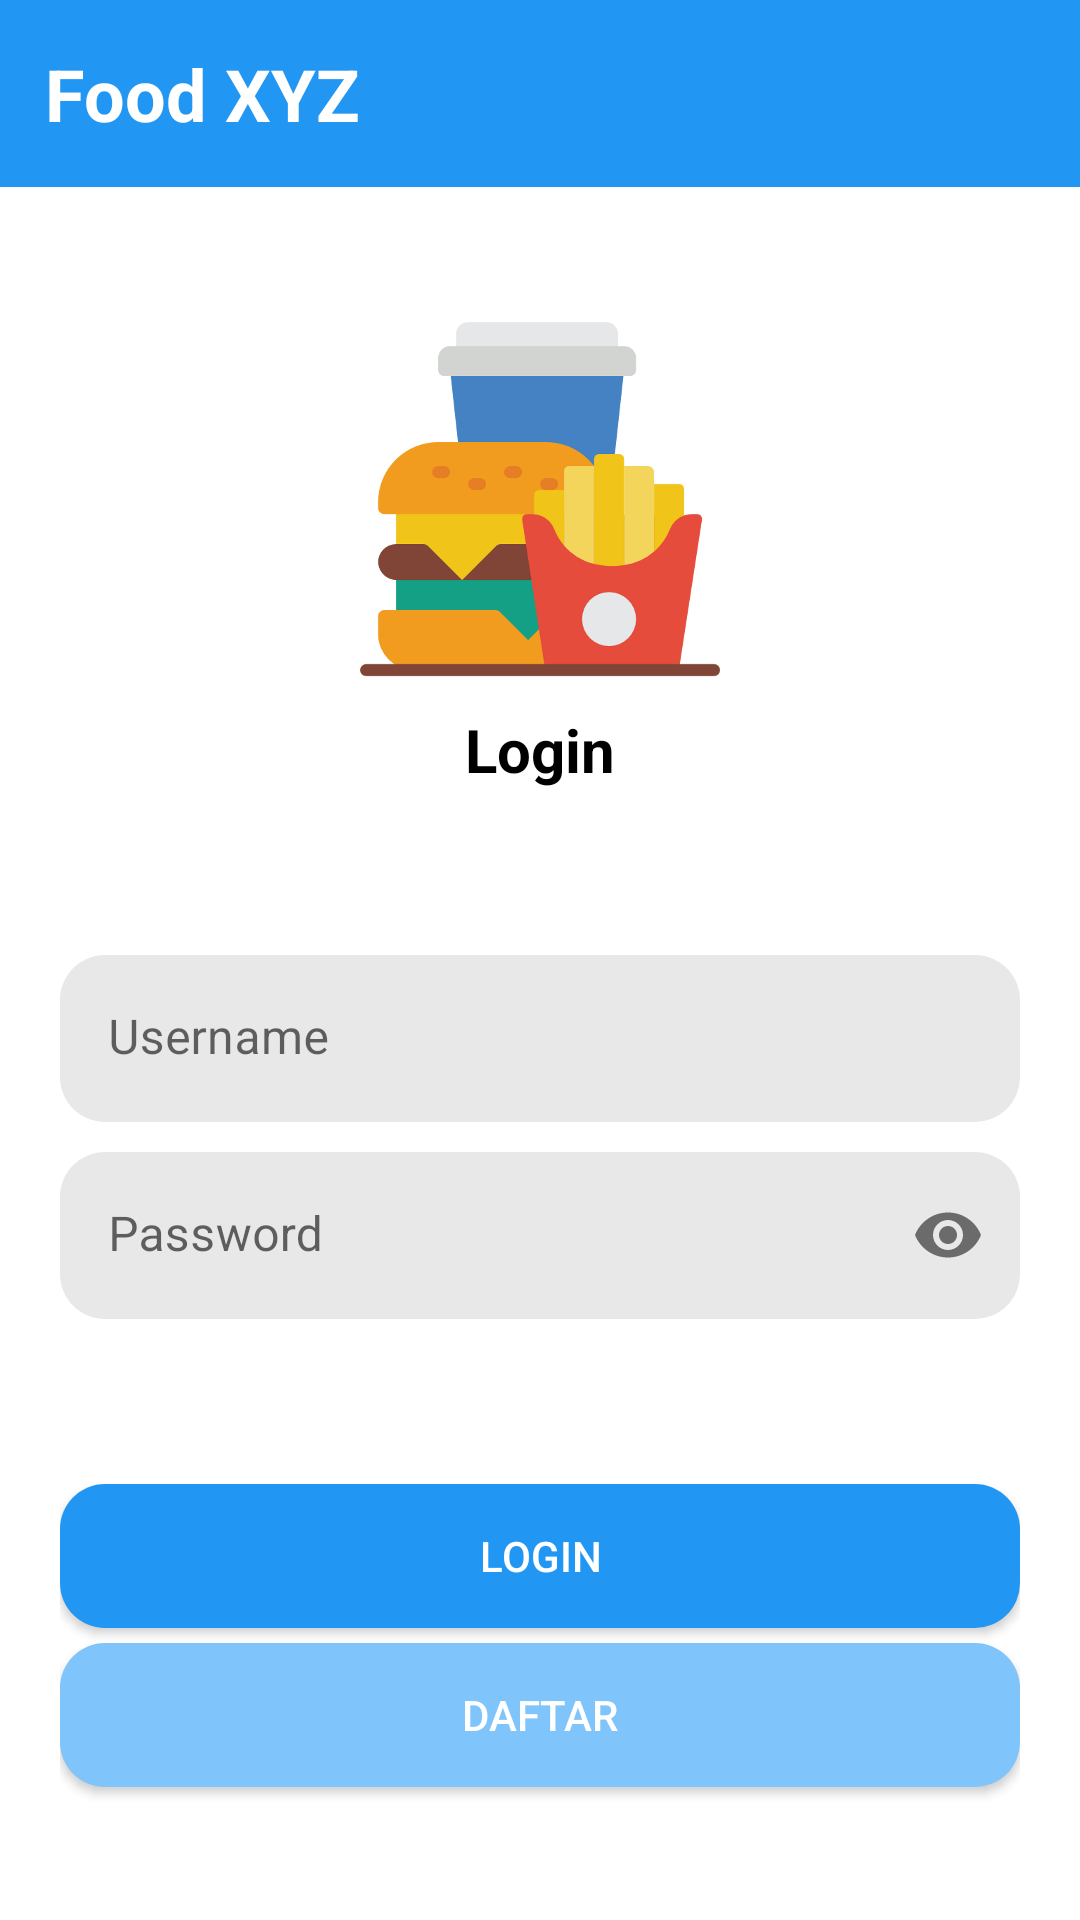

The Android layout XML behind this screen, and the referenced resources:
<!-- AndroidManifest.xml: application theme Theme.FoodXYZ -->
<!-- res/layout/activity_main.xml -->
<?xml version="1.0" encoding="utf-8"?>
<LinearLayout
    android:orientation="vertical"
    xmlns:android="http://schemas.android.com/apk/res/android"
    xmlns:app="http://schemas.android.com/apk/res-auto"
    xmlns:tools="http://schemas.android.com/tools"
    android:layout_width="match_parent"
    android:layout_height="match_parent"
    tools:context=".MainActivity">
<com.google.android.material.appbar.AppBarLayout
    android:layout_width="match_parent"
    android:layout_height="wrap_content"
    android:padding="15dp">
    <TextView
        android:layout_width="match_parent"
        android:layout_height="wrap_content"
        android:text="Food XYZ"
        android:textColor="@color/white"
        android:textSize="24dp"
        android:textStyle="bold"/>
</com.google.android.material.appbar.AppBarLayout>
    <LinearLayout
        android:layout_width="match_parent"
        android:layout_height="match_parent"
        android:padding="20dp"
        android:orientation="vertical"
        android:gravity="center">
        <ImageView
            android:layout_width="120dp"
            android:layout_height="120dp"
            android:src="@drawable/burger"/>
        <TextView
            android:layout_width="match_parent"
            android:layout_height="wrap_content"
            android:text="Login"
            android:gravity="center"
            android:textColor="@color/black"
            android:textSize="20dp"
            android:layout_marginTop="10dp"
            android:textStyle="bold"/>
        <com.google.android.material.textfield.TextInputLayout
            android:layout_width="match_parent"
            android:layout_height="wrap_content"
            app:boxStrokeWidth="0dp"
            app:boxStrokeWidthFocused="0dp"
            android:layout_marginTop="55dp">
            <EditText
                android:layout_width="match_parent"
                android:layout_height="wrap_content"
                android:hint="Username"
                android:id="@+id/username"
                android:background="@drawable/rounded_edittext"/>
        </com.google.android.material.textfield.TextInputLayout>
        <com.google.android.material.textfield.TextInputLayout
            android:layout_width="match_parent"
            android:layout_height="wrap_content"
            app:boxStrokeWidth="0dp"
            app:boxStrokeWidthFocused="0dp"
            app:passwordToggleEnabled="true"
            android:layout_marginTop="10dp">
            <EditText
                android:layout_width="match_parent"
                android:layout_height="wrap_content"
                android:hint="Password"
                android:inputType="textPassword"
                android:id="@+id/pass"
                android:background="@drawable/rounded_edittext"/>
        </com.google.android.material.textfield.TextInputLayout>
        <androidx.appcompat.widget.AppCompatButton
            android:layout_width="match_parent"
            android:layout_height="wrap_content"
            android:text="login"
            android:background="@drawable/rounded_edittext"
            android:layout_marginTop="55dp"
            android:backgroundTint="#2196F3"
            android:textColor="@color/white"
            android:id="@+id/login"/>
        <androidx.appcompat.widget.AppCompatButton
            android:layout_width="match_parent"
            android:layout_height="wrap_content"
            android:text="Daftar"
            android:background="@drawable/rounded_edittext"
            android:layout_marginTop="5dp"
            android:backgroundTint="#7FC4FB"
            android:textColor="@color/white"
            android:id="@+id/daftar"/>
    </LinearLayout>

</LinearLayout>
<!-- resources referenced by this layout -->
<resources>
  <!-- drawable burger: png bitmap (drawable, 361579 bytes) -->
  <!-- drawable rounded_edittext (drawable) -->
  <?xml version="1.0" encoding="utf-8"?>
  <shape android:shape="rectangle" xmlns:android="http://schemas.android.com/apk/res/android">
  <solid android:color="#E8E8E8"/>
      <corners android:radius="15dp"/>
  </shape>
  <style name="Theme.FoodXYZ" parent="Theme.MaterialComponents.DayNight.NoActionBar">
          
          <item name="colorPrimary">#2196F3</item>
  
  
  
  
  
  
          
          <item name="android:statusBarColor">#2196F3</item>
          
      </style>
  <!-- not gathered from this repository: default colours our renderer supplied (Android Studio template values) -->
  <color name="black">#FF000000</color>
  <color name="white">#FFFFFFFF</color>
</resources>
